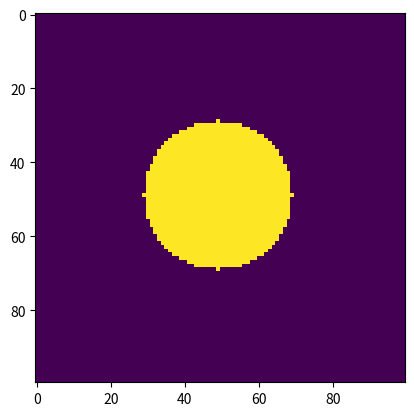

Recreate this plot in Python.
import numpy as np
import matplotlib.pyplot as plt
import matplotlib.animation as animation

# Calculate 2d Heat diffusion

# Plate size (100, 100)

# Assume conductivity = 1

# The heat input from plate[0] = 1.0, no heat loss at any other edge

# Difference in x and y

dx2 = dy2 = 0.01

dt = 0.0005 # Fine T steps

# Timestep tables from within

def timestep(plate):
    res = plate.copy()
    plate[0, :] = plate[1, :]
    plate[-1, :] = plate[-2, :]
    plate[1:-1, 0] = plate[1:-1, 1]
    plate[1:-1, -1] = plate[1:-1, -2]
    xdiff = (plate[2:, 1:-1] - 2*plate[1:-1, 1:-1] + plate[:-2, 1:-1])/dx2
    # xdiff[0, :] = 1
    ydiff = (plate[1:-1, 2:] - 2*plate[1:-1, 1:-1] + plate[1:-1, :-2])/dy2
    # ydiff[1:, 0] = 1
    res[1:-1, 1:-1] = plate[1:-1, 1:-1] + dt * (xdiff + ydiff)
    return res

fig = plt.figure()
ax = fig.add_subplot(111)

plate = np.zeros((102,102))
for i in range(102):
    for j in range(102):
        if (i - 50)**2 + (j - 50)**2 < 401:
            plate[i,j] = 10
im = plt.imshow(plate[1:-1, 1:-1], vmin=0, vmax=5, interpolation="none")
# for i in range(2000):
#     plate = timestep(plate)
#     if i % 20 == 0:
#         print("Processing step {}".format(i))
#         plt.imshow(plate[1:-1, 1:-1])
#         plt.show()

def init():
    im.set_data(plate[1:-1, 1:-1])
    return [im]

def animate(number):
    global plate
    print(number)
    for i in range(20):
        plate = timestep(plate)
    im.set_data(plate[1:-1, 1:-1])
    # print(plate[1:20, 1:20])
    return [im]

anim = animation.FuncAnimation(fig, animate, init_func=init, \
                               frames=500, interval=20, blit=True)

plt.show()